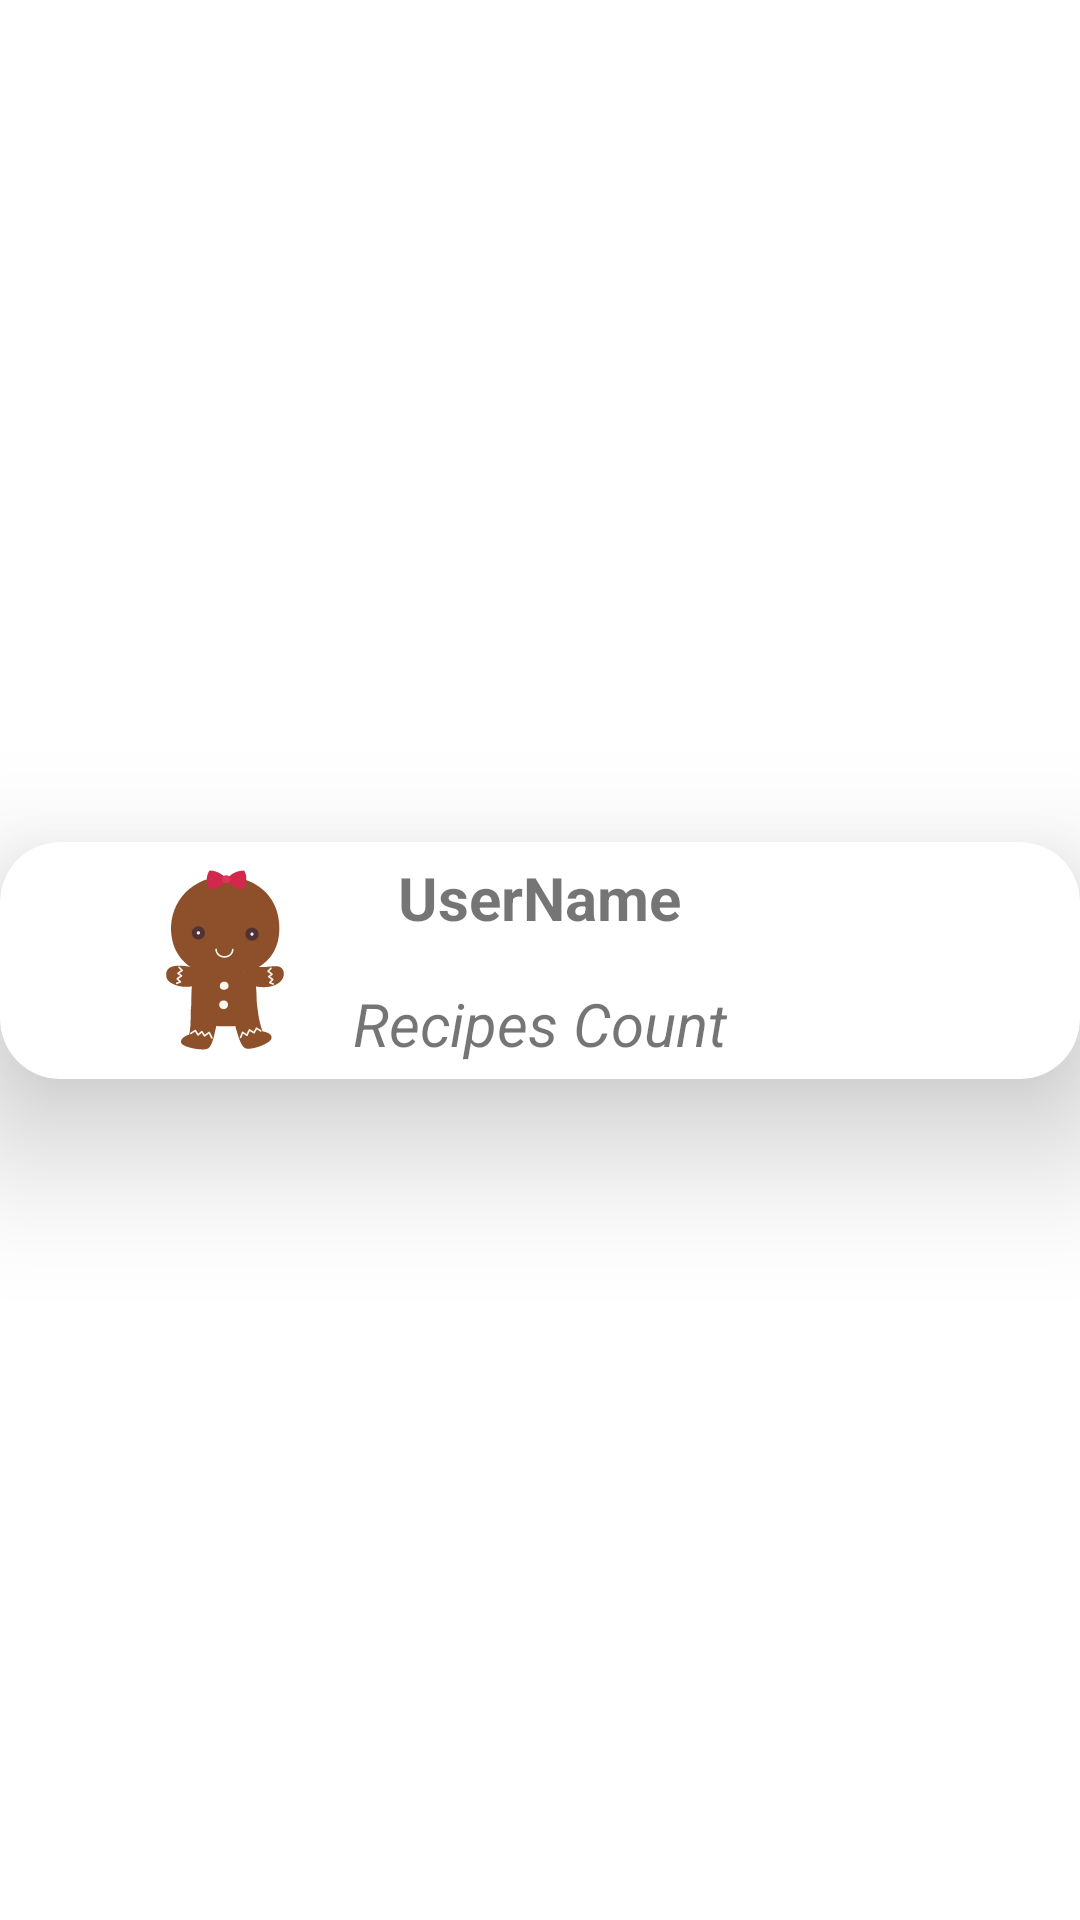

Produce the Android XML layout that renders to this screen, including the resource entries it uses.
<!-- AndroidManifest.xml: application theme Theme.Cookiez -->
<!-- res/layout/horizontal_user_item.xml -->
<?xml version="1.0" encoding="utf-8"?>
<androidx.constraintlayout.widget.ConstraintLayout xmlns:android="http://schemas.android.com/apk/res/android"
    android:layout_width="match_parent"
    android:layout_height="wrap_content"
    xmlns:app="http://schemas.android.com/apk/res-auto">

    <androidx.cardview.widget.CardView
        android:id="@+id/HUI_RV_Users"
        android:layout_width="match_parent"
        android:layout_height="wrap_content"
        app:layout_constraintBottom_toBottomOf="parent"
        app:layout_constraintBaseline_toTopOf="parent"
        app:layout_constraintEnd_toEndOf="parent"
        app:layout_constraintTop_toTopOf="parent"
        app:cardCornerRadius="20dp"
        app:cardElevation="30dp"
        >
    <RelativeLayout
        android:id="@+id/HUI_RL_UserCard"
        android:layout_width="match_parent"
        android:layout_height="match_parent">

    <com.google.android.material.textview.MaterialTextView
        android:id="@+id/HUI_MTV_Name"
        android:layout_width="wrap_content"
        android:layout_height="wrap_content"
        android:text="UserName"
        android:textStyle="bold"
        android:textSize="20sp"
        android:layout_centerHorizontal="true"
        android:layout_marginTop="5dp"
        >

    </com.google.android.material.textview.MaterialTextView>

        <com.google.android.material.textview.MaterialTextView
            android:id="@+id/HUI_MTV_RecipesCount"
            android:layout_width="wrap_content"
            android:layout_height="wrap_content"
            android:text="Recipes Count"
            android:textStyle="italic"
            android:textSize="20sp"
            android:layout_centerHorizontal="true"
            android:layout_marginTop="15dp"
            android:layout_marginBottom="5dp"
            android:layout_below="@+id/HUI_MTV_Name"
            >

        </com.google.android.material.textview.MaterialTextView>

        <com.google.android.material.imageview.ShapeableImageView
            android:id="@+id/HUI_SIV_ProfilePicture"
            android:layout_width="70dp"
            android:layout_height="70dp"
            android:layout_centerVertical="true"
            android:layout_marginLeft="40dp"
            app:shapeAppearanceOverlay="@style/RoundedImageView"
            app:layout_constraintTop_toTopOf="parent"
            app:layout_constraintStart_toStartOf="parent"
            app:layout_constraintEnd_toEndOf="parent"
            app:layout_constraintBottom_toBottomOf="parent"
            android:src="@drawable/gingerbread_man"
            >

        </com.google.android.material.imageview.ShapeableImageView>
    </RelativeLayout>
    </androidx.cardview.widget.CardView>
</androidx.constraintlayout.widget.ConstraintLayout>
<!-- resources referenced by this layout -->
<resources>
  <!-- drawable gingerbread_man: vector/xml drawable (drawable, 6442 chars, omitted) -->
  <style name="RoundedImageView">
          <item name="cornerFamily">rounded</item>
          <item name="cornerSize">50%</item>
      </style>
  <style name="Theme.Cookiez" parent="Theme.MaterialComponents.DayNight.DarkActionBar">
          
          <item name="colorPrimary">@color/purple_500</item>
          <item name="colorPrimaryVariant">@color/purple_700</item>
          <item name="colorOnPrimary">@color/white</item>
          
          <item name="colorSecondary">@color/teal_200</item>
          <item name="colorSecondaryVariant">@color/teal_700</item>
          <item name="colorOnSecondary">@color/black</item>
          
          <item name="android:statusBarColor">?attr/colorPrimaryVariant</item>
          
      </style>
  <color name="purple_500">#FF6200EE</color>
  <color name="purple_700">#FF3700B3</color>
  <color name="white">#FFFFFFFF</color>
  <color name="teal_200">#FF03DAC5</color>
  <color name="teal_700">#FF018786</color>
  <color name="black">#FF000000</color>
</resources>
